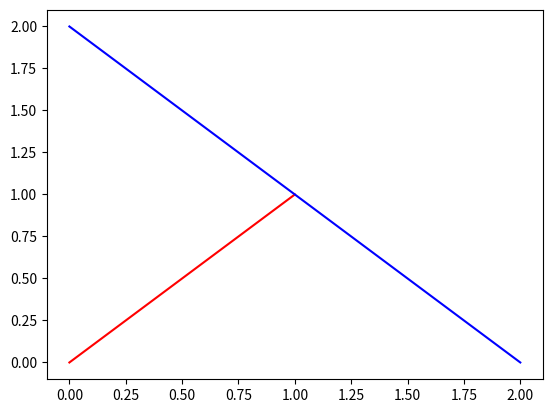

Reproduce this figure in Python.
#!/usr/bin/env python3
# [redacted]
# [redacted]

from math import atan2,hypot,sqrt,copysign
import numpy as np
import matplotlib.pyplot as mp

class Wall_segment:
  ' a line segment from p0 to p1 '
  def __init__(s,p0,p1):
    assert not (p0==p1).all()
    s.p=np.vstack(
      (np.array(p0,dtype=np.float),
       np.array(p1,dtype=np.float),
    ))
  def __getitem__(s,i):
    return s.p[i]
  def __str__(s):
    return 'Wall_segment('+str(list(s.p))+')'

class Ray:
  ''' represents a ray by a collection of line segments followed by 
      an origin and direction.  A Ray will grow when reflected, but will
      always have an even number of rows.
  '''
  def __init__(s,origin,direction):
    s.ray=np.vstack(
      (np.array(origin,   dtype=np.float),
       np.array(direction,dtype=np.float),
    ))
  def __str__(s):
    return 'Ray(\n'+str(s.ray)+')'
  def get_origin(s):
    return s.ray[-2]
  def get_direction(s):
    return s.ray[-1]
  def collision_point(s,wall_segment):
    # Ray-line segment intersection test in 2D
    # http://bit.ly/1CoxdrG
    point0=wall_segment[0]
    point1=wall_segment[1]
    origin=s.get_origin()
    v1=origin-point0
    v2=point1-point0
    direction=s.get_direction()
    direction/=np.linalg.norm(direction)
    v3=np.array([-direction[1],direction[0],])
    v2dotv3=np.dot(v2,v3)
    t1=np.cross(v2,v1)/v2dotv3
    if t1>=0.0:
      t2=np.dot(v1,v3)/v2dotv3
      if 0.0<=t2<=1.0:
        return origin+t1*direction
    return None
  def ray_length(s,inter):
	  o=get_origin(s)
	  return ((inter[0]-o[0])**2+(inter[1]-o[1])**2)**0.5
  def reflect(s,wall_segment):
    cp=s.collision_point(wall_segment)
    if cp is None: return None
    print('wall_segment=',wall_segment)
    print('cp=',cp)
    origin=s.get_origin()
    dx=cp[0]-origin[0]
    dy=cp[1]-origin[1]
    angle=atan2(dy,dx) # FIXME
    reflected_ray=np.array([cp,(angle,angle)]) # FIXME
    print('angle=',angle)
    # update self...
    s.ray[-1]=cp
    s.ray=np.vstack((s.ray,reflected_ray))

def go():
  ray=Ray((0,0),(1,1))
  print('ray=',ray)
  point0=np.array([0.5,0.0])
  point1=np.array([0.5,1.0])
  ws=Wall_segment(point0,point1)
  print('wall_segment=',ws)
  print('collision_point=',ray.collision_point(ws))
  ray.reflect(ws)
  print('ray after reflection=',ray)
  ray.reflect(ws)
  print('ray after another reflection=',ray)
  point0=np.array([-1.5,0.0])
  point1=np.array([-1.5,1.0])
  ws=Wall_segment(point0,point1)
  #print('wall_segment=',ws)
  #print('collision_point=',ray.collision_point(ws))

def Gradient(line):
  '''  Gradient using co-ordinates input is a line (pair of co-ordinates) '''
  if (line[0][0]-line[1][0]==0):
    return
  else:
    m=(line[0][1]-line[1][1])/(line[0][0]-line[1][0])
  return m
  
def try_reflect_ray(o,inter,edge0):
  ''' Reflection of a ray which goes through the points o and inter and intersects an edge at the point edge '''
  ox=np.linalg.norm(np.array([(o[0],inter[1]),(inter[0],inter[1])]))
  oy=np.linalg.norm(np.array([(inter[0],o[1]),(inter[0],inter[1])]))
  Dx=o[0]-ox
  if m:
    if m > 0:
      Dy=o[1]+oy
    elif m < 0:
      Dy=o[1]-oy
    else:                                  # m=0 i.e the line is of the form y=
      if (o[0]-inter[0])>0:                # line is going right
        Dy=o[1]-oy
      elif (o[0]-inter[0])<0:              # line is going left
        Dy=o[1]+oy
  else:                                    # m has not be returned. i.e The line if of the form x=
    if (inter[1]-o[1])>0:                  # line is going up
      Dy=o[1]-oy
    elif (inter[1]-o[1])<0:
      Dy=o[1]+oy                # line is going down
    else:
      Dy=0
  Image=(5*inter[0]-4*o[0], 5*inter[1]-4*o[1])
  o=(o[0]-Dx,o[1]-Dy)
  inter=(inter[0]-Dx, inter[1]-Dy)
  edge0=(edge0[0]-Dx,edge0[1]-Dy)
  edge=(edge0,inter)
  if line_length(edge0,inter)==0 :
    unitedge=(0,0)
  else: 
    unitedge=((inter[0]-edge[0])/np.linalg.norm(edge), (inter[1]-edge[1] )/np.linalg.norm(edge))
    normedge=(-unitedge[1],unitedge[0])
  k=2*dot(normedge,Image)
  RefPt=(Image[0]-k*normedge[0], image[1]-k*normedge[1])
  mbar=Gradient(inter, ReflPt)
  #Translate Back
  inter=(inter[0]+Dx, inter[1]+Dy)
  RefPt=(ReflPt[0]+Dx, ReflPt[1]+Dy)
  if mbar:
    ReflPt=(RefPt[0]+310,ReflPt[1]+310*mbar)
  else:
     #mbar is None #means that the line goes straight up
     ReflPt=(ReflPt[0],ReflPt[1]+310)
  #FIXME this has not been finished and should be moved inside the class structures
  return np.array([inter, ReflPt])

def intersection(line,edge):
  ''' Locates the point inter as the point of intersection between a line  and an edge '''
  # line p0=(x0,y0), p1=(x1,y1), y=mx+c m=Gradient(p0,p1), c=y0-m*x0
  # Calculate the gradients
  m1=Gradient(line)
  m2=Gradient(edge)
  inter=np.array([0.0,0.0])
  # Determine if either line is constant in x
  if (m1):
    c1=line[0][1]-m1*line[0][0]
    if (m2):
      c2=edge[0][1]-m2*edge[0][0]
      if(abs(m2-m1)>0):
        # Gradients are different and infinite lines will intersect at some point
        print(c1,c2,m1,m2) 
        print(edge)
        inter[0]=(c1-c2)/(m2-m1)  
        inter[1]=m1*inter[0]+c1
      else:
		# lines are parallel
        return
    else:
      # edge is constant in x
      inter[0]=edge[0][0]
      inter[1]=inter[0]*m1+c1
  else :
	 # line is constant
    if (m2):
      inter[0]=line[0][0]
      inter[1]=inter[0]*m2+c2
    else:
      # line and edge are constant in x
      return

  return (inter)
  
def plot(line,c):
  mp.plot((line[0][0],line[1][0]),(line[0][1],line[1][1]),c)
  return

if __name__=='__main__':
  np.set_printoptions(precision=2,threshold=1e-12,suppress=True)
  sp=np.array([0.0,0.0])
  cp=np.array([1.0,1.0])
  l1=np.array([sp,cp])
  p0=np.array([0.0,2.0])
  p1=np.array([2.0,0.0])
  e1=np.array([p0,p1])
  plot(l1,'r')
  plot(e1, 'b')
  print(intersection(l1,e1))
  mp.show()
  exit()
 
